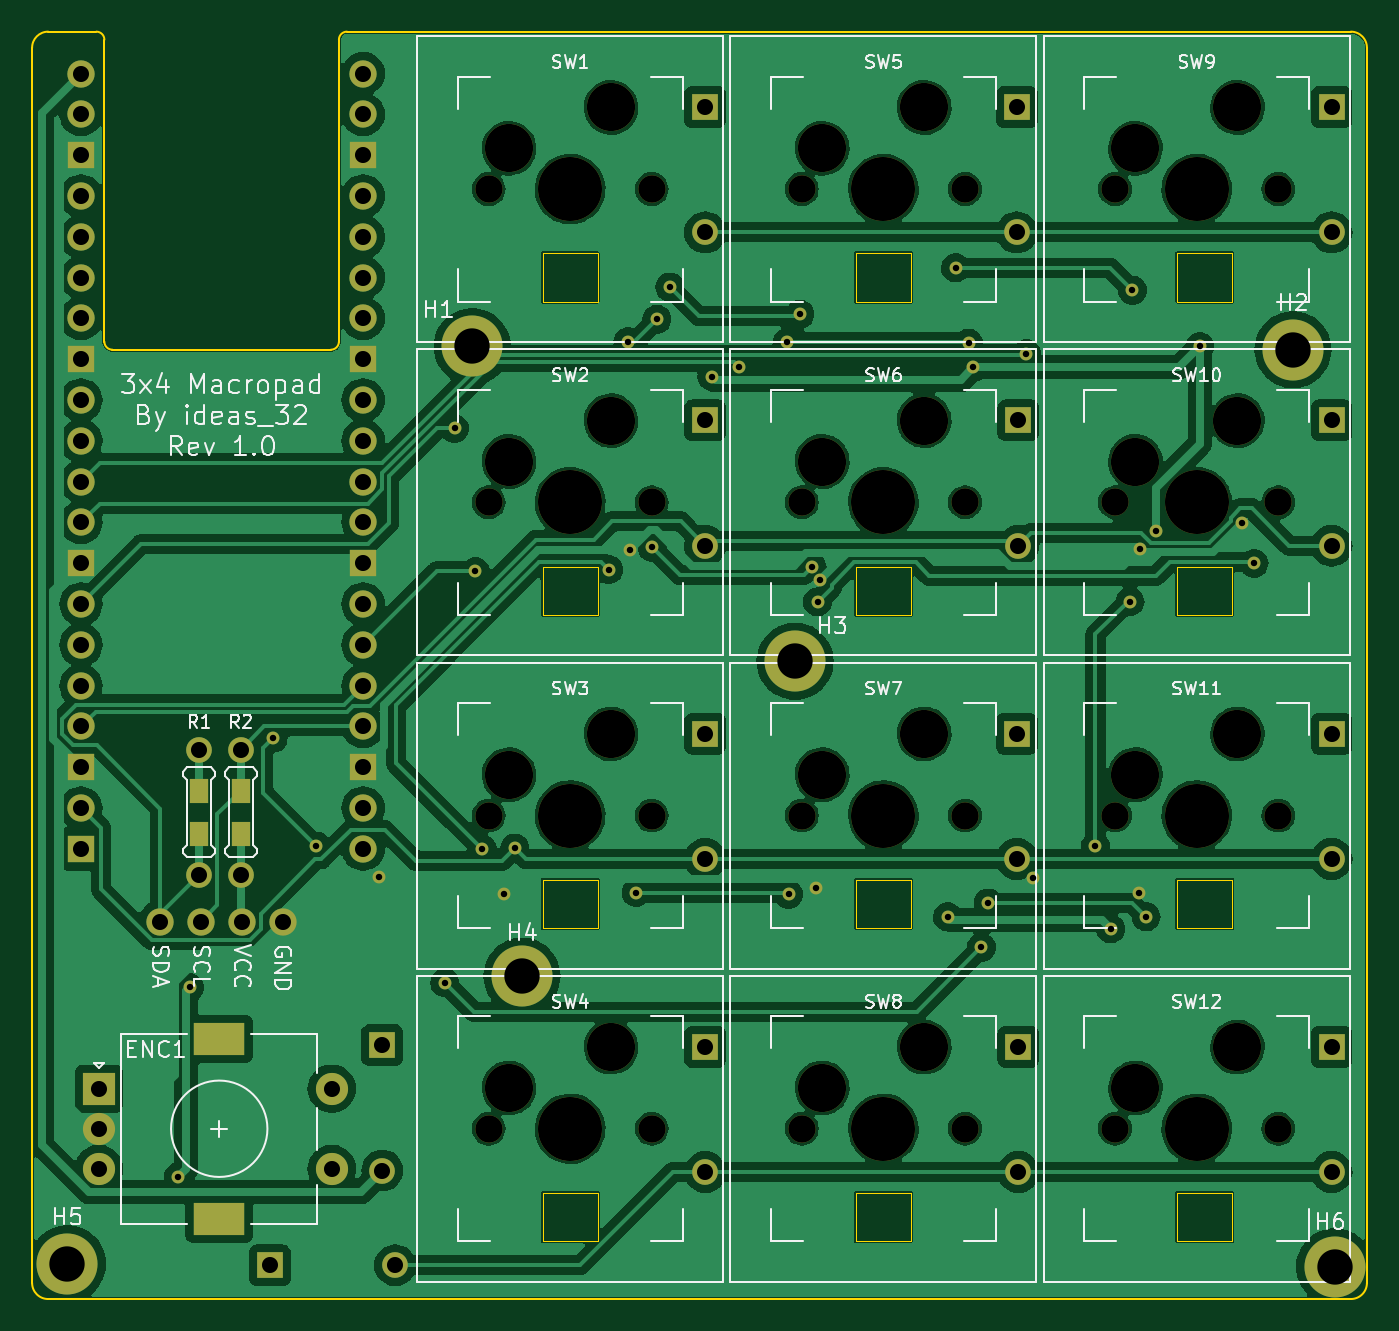
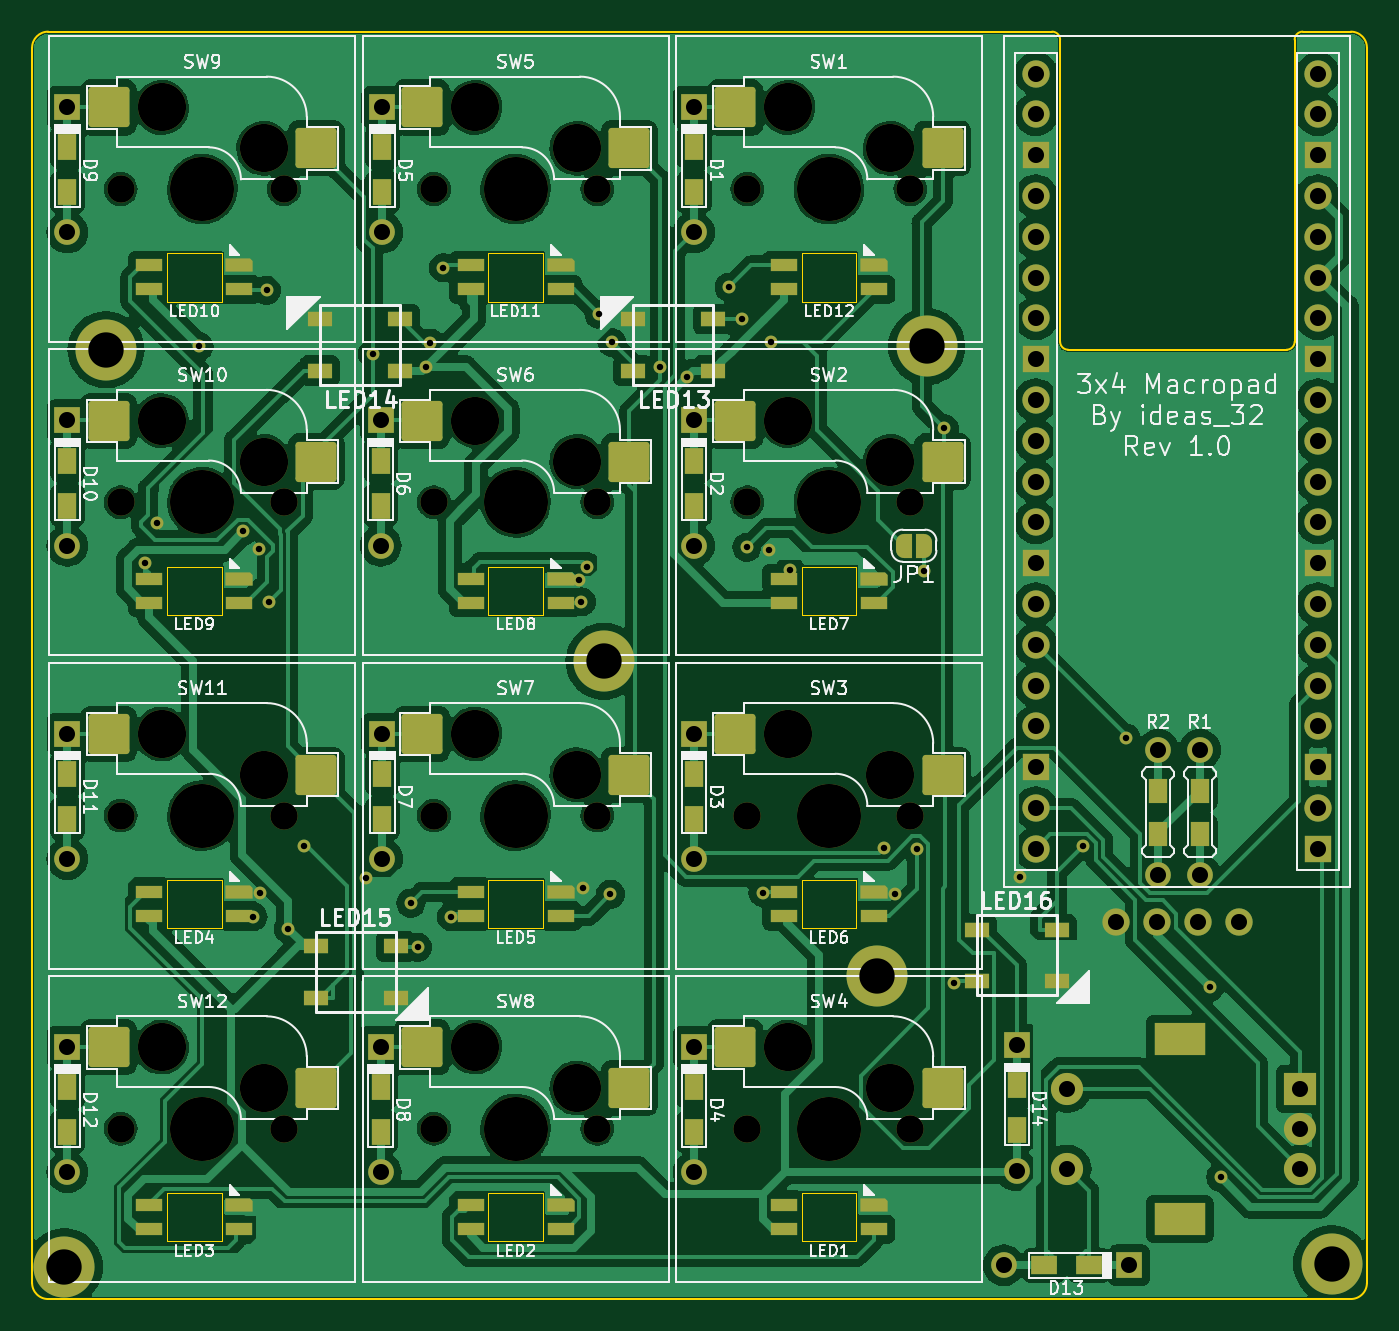
Circuit board: 11 layer files. Board 83.1 x 78.9 mm.
- bottom_copper: 3x4-macropad-B_Cu.gbr (341479 bytes)
- bottom_mask: 3x4-macropad-B_Mask.gbr (13866 bytes)
- paste: 3x4-macropad-B_Paste.gbr (6623 bytes)
- bottom_silk: 3x4-macropad-B_Silkscreen.gbr (112550 bytes)
- outline: 3x4-macropad-Edge_Cuts.gbr (4239 bytes)
- top_copper: 3x4-macropad-F_Cu.gbr (301591 bytes)
- top_mask: 3x4-macropad-F_Mask.gbr (7227 bytes)
- paste: 3x4-macropad-F_Paste.gbr (622 bytes)
- top_silk: 3x4-macropad-F_Silkscreen.gbr (60438 bytes)
- drill: 3x4-macropad-NPTH.drl (1316 bytes)
- drill: 3x4-macropad-PTH.drl (2580 bytes)

=== bottom_copper: 3x4-macropad-B_Cu.gbr (341479 bytes, source omitted) ===
=== bottom_mask: 3x4-macropad-B_Mask.gbr (13866 bytes, source omitted) ===
=== paste: 3x4-macropad-B_Paste.gbr (6623 bytes, source withheld) ===
=== bottom_silk: 3x4-macropad-B_Silkscreen.gbr (112550 bytes, source omitted) ===
=== outline: 3x4-macropad-Edge_Cuts.gbr ===
%TF.GenerationSoftware,KiCad,Pcbnew,7.0.5*%
%TF.CreationDate,2023-09-25T19:53:57-07:00*%
%TF.ProjectId,3x4-macropad,3378342d-6d61-4637-926f-7061642e6b69,rev?*%
%TF.SameCoordinates,Original*%
%TF.FileFunction,Profile,NP*%
%FSLAX46Y46*%
G04 Gerber Fmt 4.6, Leading zero omitted, Abs format (unit mm)*
G04 Created by KiCad (PCBNEW 7.0.5) date 2023-09-25 19:53:57*
%MOMM*%
%LPD*%
G01*
G04 APERTURE LIST*
%TA.AperFunction,Profile*%
%ADD10C,0.100000*%
%TD*%
%TA.AperFunction,Profile*%
%ADD11C,0.050000*%
%TD*%
G04 APERTURE END LIST*
D10*
X132000000Y-31700000D02*
G75*
G03*
X131500000Y-31200000I-500000J0D01*
G01*
X209600000Y-110100000D02*
G75*
G03*
X210600000Y-109100000I0J1000000D01*
G01*
X127500000Y-109100000D02*
G75*
G03*
X128500000Y-110100000I1000000J0D01*
G01*
X132000000Y-50500000D02*
G75*
G03*
X132500000Y-51000000I500000J0D01*
G01*
X210600000Y-109100000D02*
X210600000Y-32200000D01*
X146100000Y-51000000D02*
G75*
G03*
X146600000Y-50500000I0J500000D01*
G01*
X209600000Y-110100000D02*
X128500000Y-110100000D01*
X127500000Y-32200000D02*
X127500000Y-109100000D01*
X128500000Y-31200000D02*
X131500000Y-31200000D01*
X146600000Y-46800000D02*
X146600000Y-50500000D01*
X132000000Y-31700000D02*
X132000000Y-46800000D01*
X209600000Y-31200000D02*
X147100000Y-31200000D01*
X128500000Y-31200000D02*
G75*
G03*
X127500000Y-32200000I0J-1000000D01*
G01*
X132000000Y-46800000D02*
X132000000Y-50500000D01*
X147100000Y-31200000D02*
G75*
G03*
X146600000Y-31700000I0J-500000D01*
G01*
X210600000Y-32200000D02*
G75*
G03*
X209600000Y-31200000I-1000000J0D01*
G01*
X146600000Y-46800000D02*
X146600000Y-31700000D01*
X132500000Y-51000000D02*
X146100000Y-51000000D01*
D11*
%TO.C,LED11*%
X182200000Y-45000000D02*
X182200000Y-48000000D01*
X178800000Y-48000000D02*
X182200000Y-48000000D01*
X178800000Y-48000000D02*
X178800000Y-45000000D01*
X178800000Y-45000000D02*
X182200000Y-45000000D01*
%TO.C,LED3*%
X202200000Y-103500000D02*
X202200000Y-106500000D01*
X198800000Y-106500000D02*
X202200000Y-106500000D01*
X198800000Y-106500000D02*
X198800000Y-103500000D01*
X198800000Y-103500000D02*
X202200000Y-103500000D01*
%TO.C,LED8*%
X182200000Y-64500000D02*
X182200000Y-67500000D01*
X178800000Y-67500000D02*
X182200000Y-67500000D01*
X178800000Y-67500000D02*
X178800000Y-64500000D01*
X178800000Y-64500000D02*
X182200000Y-64500000D01*
%TO.C,LED10*%
X202200000Y-45000000D02*
X202200000Y-48000000D01*
X198800000Y-48000000D02*
X202200000Y-48000000D01*
X198800000Y-48000000D02*
X198800000Y-45000000D01*
X198800000Y-45000000D02*
X202200000Y-45000000D01*
%TO.C,LED9*%
X202200000Y-64500000D02*
X202200000Y-67500000D01*
X198800000Y-67500000D02*
X202200000Y-67500000D01*
X198800000Y-67500000D02*
X198800000Y-64500000D01*
X198800000Y-64500000D02*
X202200000Y-64500000D01*
%TO.C,LED12*%
X162700000Y-45000000D02*
X162700000Y-48000000D01*
X159300000Y-48000000D02*
X162700000Y-48000000D01*
X159300000Y-48000000D02*
X159300000Y-45000000D01*
X159300000Y-45000000D02*
X162700000Y-45000000D01*
%TO.C,LED4*%
X202200000Y-84000000D02*
X202200000Y-87000000D01*
X198800000Y-87000000D02*
X202200000Y-87000000D01*
X198800000Y-87000000D02*
X198800000Y-84000000D01*
X198800000Y-84000000D02*
X202200000Y-84000000D01*
%TO.C,LED6*%
X162700000Y-84000000D02*
X162700000Y-87000000D01*
X159300000Y-87000000D02*
X162700000Y-87000000D01*
X159300000Y-87000000D02*
X159300000Y-84000000D01*
X159300000Y-84000000D02*
X162700000Y-84000000D01*
%TO.C,LED2*%
X182200000Y-103500000D02*
X182200000Y-106500000D01*
X178800000Y-106500000D02*
X182200000Y-106500000D01*
X178800000Y-106500000D02*
X178800000Y-103500000D01*
X178800000Y-103500000D02*
X182200000Y-103500000D01*
%TO.C,LED1*%
X162700000Y-103500000D02*
X162700000Y-106500000D01*
X159300000Y-106500000D02*
X162700000Y-106500000D01*
X159300000Y-106500000D02*
X159300000Y-103500000D01*
X159300000Y-103500000D02*
X162700000Y-103500000D01*
%TO.C,LED5*%
X182200000Y-84000000D02*
X182200000Y-87000000D01*
X178800000Y-87000000D02*
X182200000Y-87000000D01*
X178800000Y-87000000D02*
X178800000Y-84000000D01*
X178800000Y-84000000D02*
X182200000Y-84000000D01*
%TO.C,LED7*%
X162700000Y-64500000D02*
X162700000Y-67500000D01*
X159300000Y-67500000D02*
X162700000Y-67500000D01*
X159300000Y-67500000D02*
X159300000Y-64500000D01*
X159300000Y-64500000D02*
X162700000Y-64500000D01*
%TD*%
M02*

=== top_copper: 3x4-macropad-F_Cu.gbr (301591 bytes, source omitted) ===
=== top_mask: 3x4-macropad-F_Mask.gbr (7227 bytes, source omitted) ===
=== paste: 3x4-macropad-F_Paste.gbr ===
%TF.GenerationSoftware,KiCad,Pcbnew,7.0.5*%
%TF.CreationDate,2023-09-25T19:53:57-07:00*%
%TF.ProjectId,3x4-macropad,3378342d-6d61-4637-926f-7061642e6b69,rev?*%
%TF.SameCoordinates,Original*%
%TF.FileFunction,Paste,Top*%
%TF.FilePolarity,Positive*%
%FSLAX46Y46*%
G04 Gerber Fmt 4.6, Leading zero omitted, Abs format (unit mm)*
G04 Created by KiCad (PCBNEW 7.0.5) date 2023-09-25 19:53:57*
%MOMM*%
%LPD*%
G01*
G04 APERTURE LIST*
%ADD10R,1.200000X1.500000*%
G04 APERTURE END LIST*
D10*
%TO.C,R2*%
X140500000Y-78450000D03*
X140500000Y-81150000D03*
%TD*%
%TO.C,R1*%
X137900000Y-81150000D03*
X137900000Y-78450000D03*
%TD*%
M02*

=== top_silk: 3x4-macropad-F_Silkscreen.gbr (60438 bytes, source omitted) ===
=== drill: 3x4-macropad-NPTH.drl ===
M48
; DRILL file {KiCad 7.0.5} date Mon Sep 25 19:53:59 2023
; FORMAT={-:-/ absolute / metric / decimal}
; #@! TF.CreationDate,2023-09-25T19:53:59-07:00
; #@! TF.GenerationSoftware,Kicad,Pcbnew,7.0.5
; #@! TF.FileFunction,NonPlated,1,2,NPTH
FMAT,2
METRIC
; #@! TA.AperFunction,NonPlated,NPTH,ComponentDrill
T1C1.702
; #@! TA.AperFunction,NonPlated,NPTH,ComponentDrill
T2C3.000
; #@! TA.AperFunction,NonPlated,NPTH,ComponentDrill
T3C3.988
%
G90
G05
T1
X155.92Y-41.0
X155.92Y-60.5
X155.92Y-80.0
X155.92Y-99.5
X166.08Y-41.0
X166.08Y-60.5
X166.08Y-80.0
X166.08Y-99.5
X175.42Y-41.0
X175.42Y-60.5
X175.42Y-80.0
X175.42Y-99.5
X185.58Y-41.0
X185.58Y-60.5
X185.58Y-80.0
X185.58Y-99.5
X194.92Y-41.0
X194.92Y-60.5
X194.92Y-80.0
X194.92Y-99.5
X205.08Y-41.0
X205.08Y-60.5
X205.08Y-80.0
X205.08Y-99.5
T2
X157.19Y-38.46
X157.19Y-57.96
X157.19Y-77.46
X157.19Y-96.96
X163.54Y-35.92
X163.54Y-55.42
X163.54Y-74.92
X163.54Y-94.42
X176.69Y-38.46
X176.69Y-57.96
X176.69Y-77.46
X176.69Y-96.96
X183.04Y-35.92
X183.04Y-55.42
X183.04Y-74.92
X183.04Y-94.42
X196.19Y-38.46
X196.19Y-57.96
X196.19Y-77.46
X196.19Y-96.96
X202.54Y-35.92
X202.54Y-55.42
X202.54Y-74.92
X202.54Y-94.42
T3
X161.0Y-41.0
X161.0Y-60.5
X161.0Y-80.0
X161.0Y-99.5
X180.5Y-41.0
X180.5Y-60.5
X180.5Y-80.0
X180.5Y-99.5
X200.0Y-41.0
X200.0Y-60.5
X200.0Y-80.0
X200.0Y-99.5
T0
M30

=== drill: 3x4-macropad-PTH.drl ===
M48
; DRILL file {KiCad 7.0.5} date Mon Sep 25 19:53:59 2023
; FORMAT={-:-/ absolute / metric / decimal}
; #@! TF.CreationDate,2023-09-25T19:53:59-07:00
; #@! TF.GenerationSoftware,Kicad,Pcbnew,7.0.5
; #@! TF.FileFunction,Plated,1,2,PTH
FMAT,2
METRIC
; #@! TA.AperFunction,Plated,PTH,ViaDrill
T1C0.400
; #@! TA.AperFunction,Plated,PTH,ComponentDrill
T2C1.000
; #@! TA.AperFunction,Plated,PTH,ComponentDrill
T3C1.500
; #@! TA.AperFunction,Plated,PTH,ComponentDrill
T4C2.200
%
G90
G05
T1
X136.6Y-102.5
X137.3Y-90.7
X142.512Y-75.177
X145.2Y-81.9
X149.1Y-83.8
X153.19Y-90.4
X153.8Y-55.9
X155.1Y-64.8
X155.524Y-82.093
X156.9Y-84.9
X157.55Y-82.026
X163.401Y-64.686
X164.6Y-50.5
X164.7Y-63.5
X165.1Y-84.8
X166.101Y-63.301
X166.4Y-49.1
X167.2Y-47.1
X169.825Y-52.675
X171.5Y-52.051
X174.5Y-50.549
X174.599Y-84.899
X175.296Y-48.795
X176.059Y-64.498
X176.3Y-84.5
X176.4Y-66.7
X176.573Y-65.356
X184.5Y-86.3
X185.0Y-45.9
X185.801Y-50.599
X186.1Y-52.1
X186.6Y-88.2
X187.017Y-85.45
X189.4Y-51.25
X189.818Y-83.861
X193.7Y-81.9
X194.652Y-87.057
X195.857Y-66.682
X196.0Y-47.3
X196.4Y-84.8
X196.485Y-63.389
X196.849Y-86.302
X197.46Y-62.301
X200.2Y-50.8
X202.84Y-61.764
X203.578Y-64.3
T2
X130.544Y-33.813
X130.544Y-36.353
X130.544Y-38.893
X130.544Y-41.433
X130.544Y-43.973
X130.544Y-46.513
X130.544Y-49.053
X130.544Y-51.593
X130.544Y-54.133
X130.544Y-56.673
X130.544Y-59.213
X130.544Y-61.753
X130.544Y-64.293
X130.544Y-66.833
X130.544Y-69.373
X130.544Y-71.913
X130.544Y-74.453
X130.544Y-76.993
X130.544Y-79.533
X130.544Y-82.073
X131.65Y-97.0
X131.65Y-99.5
X131.65Y-102.0
X135.48Y-86.6
X137.9Y-75.9
X137.9Y-83.7
X138.02Y-86.6
X140.5Y-75.9
X140.5Y-83.7
X140.56Y-86.6
X142.3Y-108.0
X143.1Y-86.6
X146.15Y-97.0
X146.15Y-102.0
X148.108Y-33.813
X148.108Y-36.353
X148.108Y-38.893
X148.108Y-41.433
X148.108Y-43.973
X148.108Y-46.513
X148.108Y-49.053
X148.108Y-51.593
X148.108Y-54.133
X148.108Y-56.673
X148.108Y-59.213
X148.108Y-61.753
X148.108Y-64.293
X148.108Y-66.833
X148.108Y-69.373
X148.108Y-71.913
X148.108Y-74.453
X148.108Y-76.993
X148.108Y-79.533
X148.108Y-82.073
X149.3Y-94.3
X149.3Y-102.1
X150.1Y-108.0
X169.4Y-35.9
X169.4Y-43.7
X169.4Y-55.4
X169.4Y-63.2
X169.4Y-74.9
X169.4Y-82.7
X169.4Y-94.4
X169.4Y-102.2
X188.8Y-35.9
X188.8Y-43.7
X188.8Y-74.9
X188.8Y-82.7
X188.9Y-55.4
X188.9Y-63.2
X188.9Y-94.4
X188.9Y-102.2
X208.4Y-35.9
X208.4Y-43.7
X208.4Y-55.4
X208.4Y-63.2
X208.4Y-74.9
X208.4Y-82.7
X208.4Y-94.4
X208.4Y-102.2
T4
X129.7Y-107.9
X154.9Y-50.8
X158.0Y-90.0
X175.0Y-70.4
X206.0Y-51.0
X208.6Y-108.1
T3
G00X138.5Y-93.9
M15
G01X139.8Y-93.9
M16
G05
G00X138.5Y-105.1
M15
G01X139.8Y-105.1
M16
G05
T0
M30
